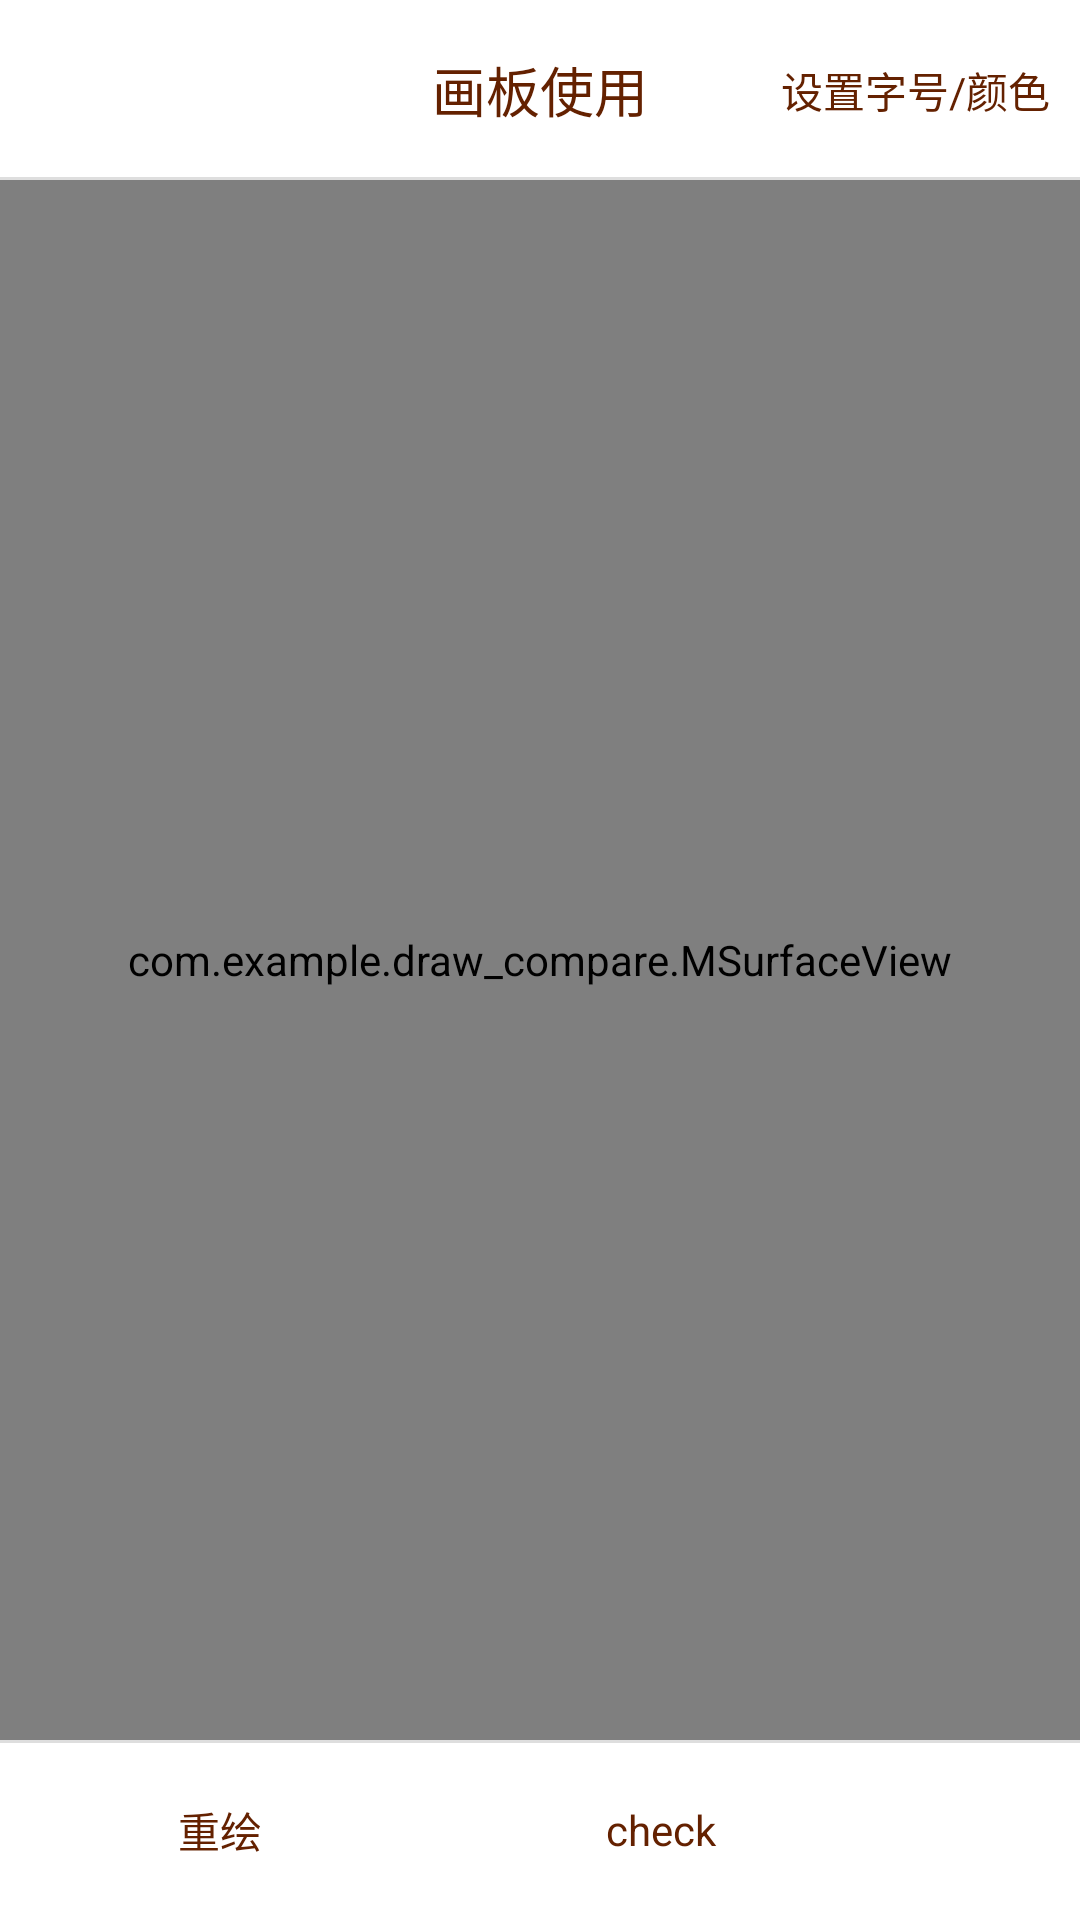

The Android layout XML behind this screen, and the referenced resources:
<!-- AndroidManifest.xml: application theme Theme.Draw_Compare -->
<!-- res/layout/test_layout.xml -->
<?xml version="1.0" encoding="utf-8"?>
<FrameLayout xmlns:android="http://schemas.android.com/apk/res/android"
    xmlns:app="http://schemas.android.com/apk/res-auto"
    xmlns:tools="http://schemas.android.com/tools"
    android:id="@+id/activity_main"
    android:layout_width="match_parent"
    android:layout_height="match_parent"
    android:orientation="vertical">

    
    <LinearLayout
        android:layout_width="match_parent"
        android:layout_height="match_parent"
        android:orientation="vertical">


        <RelativeLayout
            android:layout_width="match_parent"
            android:layout_height="60dp">

            <TextView
                android:layout_width="wrap_content"
                android:layout_height="match_parent"
                android:layout_centerInParent="true"
                android:textColor="#642100"
                android:textSize="18dp"
                android:gravity="center"
                android:text="画板使用" />

            <TextView
                android:id="@+id/setsize"
                android:layout_width="wrap_content"
                android:layout_height="match_parent"
                android:layout_alignParentRight="true"
                android:layout_marginRight="10dp"
                android:clickable="true"
                android:gravity="center"
                android:textColor="#642100"
                android:text="设置字号/颜色" />

            <View
                android:layout_width="match_parent"
                android:layout_height="1dp"
                android:layout_alignParentBottom="true"
                android:background="#dedede" />

        </RelativeLayout>


        <com.example.draw_compare.MSurfaceView
            android:id="@+id/surfaceview"
            android:layout_width="match_parent"
            android:layout_height="0dp"
            android:layout_weight="1" />

        <RelativeLayout
            android:layout_width="match_parent"
            android:layout_height="60dp">

            <View
                android:layout_width="match_parent"
                android:layout_height="1dp"
                android:layout_alignParentTop="true"
                android:background="#dedede" />

            <TextView
                android:id="@+id/reset"
                android:layout_width="147dp"
                android:layout_height="match_parent"
                android:clickable="true"
                android:gravity="center"
                android:text="重绘"
                android:textColor="#642100" />

            <TextView
                android:id="@+id/reset2"
                android:layout_width="147dp"
                android:layout_height="match_parent"
                android:clickable="true"
                android:gravity="center"
                android:layout_toEndOf="@+id/reset"
                android:text="check"
                android:textColor="#642100"
                />

        </RelativeLayout>

    </LinearLayout>

    
    <LinearLayout
        android:id="@+id/winpop"
        android:layout_width="match_parent"
        android:layout_height="match_parent"
        android:orientation="vertical"
        android:visibility="gone">

        <RadioGroup
            android:id="@+id/radioGroup"
            android:layout_width="100dp"
            android:layout_height="wrap_content"
            android:layout_gravity="right|top"
            android:layout_marginTop="60dp"
            android:background="#cdcdcd">

            <RadioButton
                android:id="@+id/sizeten"
                android:layout_width="match_parent"
                android:layout_height="wrap_content"
                android:text="10号|黑色" />

            <RadioButton
                android:id="@+id/sizetwelve"
                android:layout_width="match_parent"
                android:layout_height="wrap_content"
                android:text="12号|蓝色" />

            <RadioButton
                android:id="@+id/sizefifteen"
                android:layout_width="match_parent"
                android:layout_height="wrap_content"
                android:text="15号|红色" />


        </RadioGroup>

    </LinearLayout>

</FrameLayout>
<!-- resources referenced by this layout -->
<resources>
  <style name="Theme.Draw_Compare" parent="Theme.MaterialComponents.DayNight.DarkActionBar">
          
          <item name="colorPrimary">@color/purple_500</item>
          <item name="colorPrimaryVariant">@color/purple_700</item>
          <item name="colorOnPrimary">@color/white</item>
          
          <item name="colorSecondary">@color/teal_200</item>
          <item name="colorSecondaryVariant">@color/teal_700</item>
          <item name="colorOnSecondary">@color/black</item>
          
          <item name="android:statusBarColor" tools:targetApi="l">?attr/colorPrimaryVariant</item>
          
      </style>
  <!-- not gathered from this repository: default colours our renderer supplied (Android Studio template values) -->
  <color name="purple_500">#FF6200EE</color>
  <color name="purple_700">#FF3700B3</color>
  <color name="teal_200">#FF03DAC5</color>
  <color name="teal_700">#FF018786</color>
  <color name="black">#FF000000</color>
  <color name="white">#FFFFFFFF</color>
</resources>
